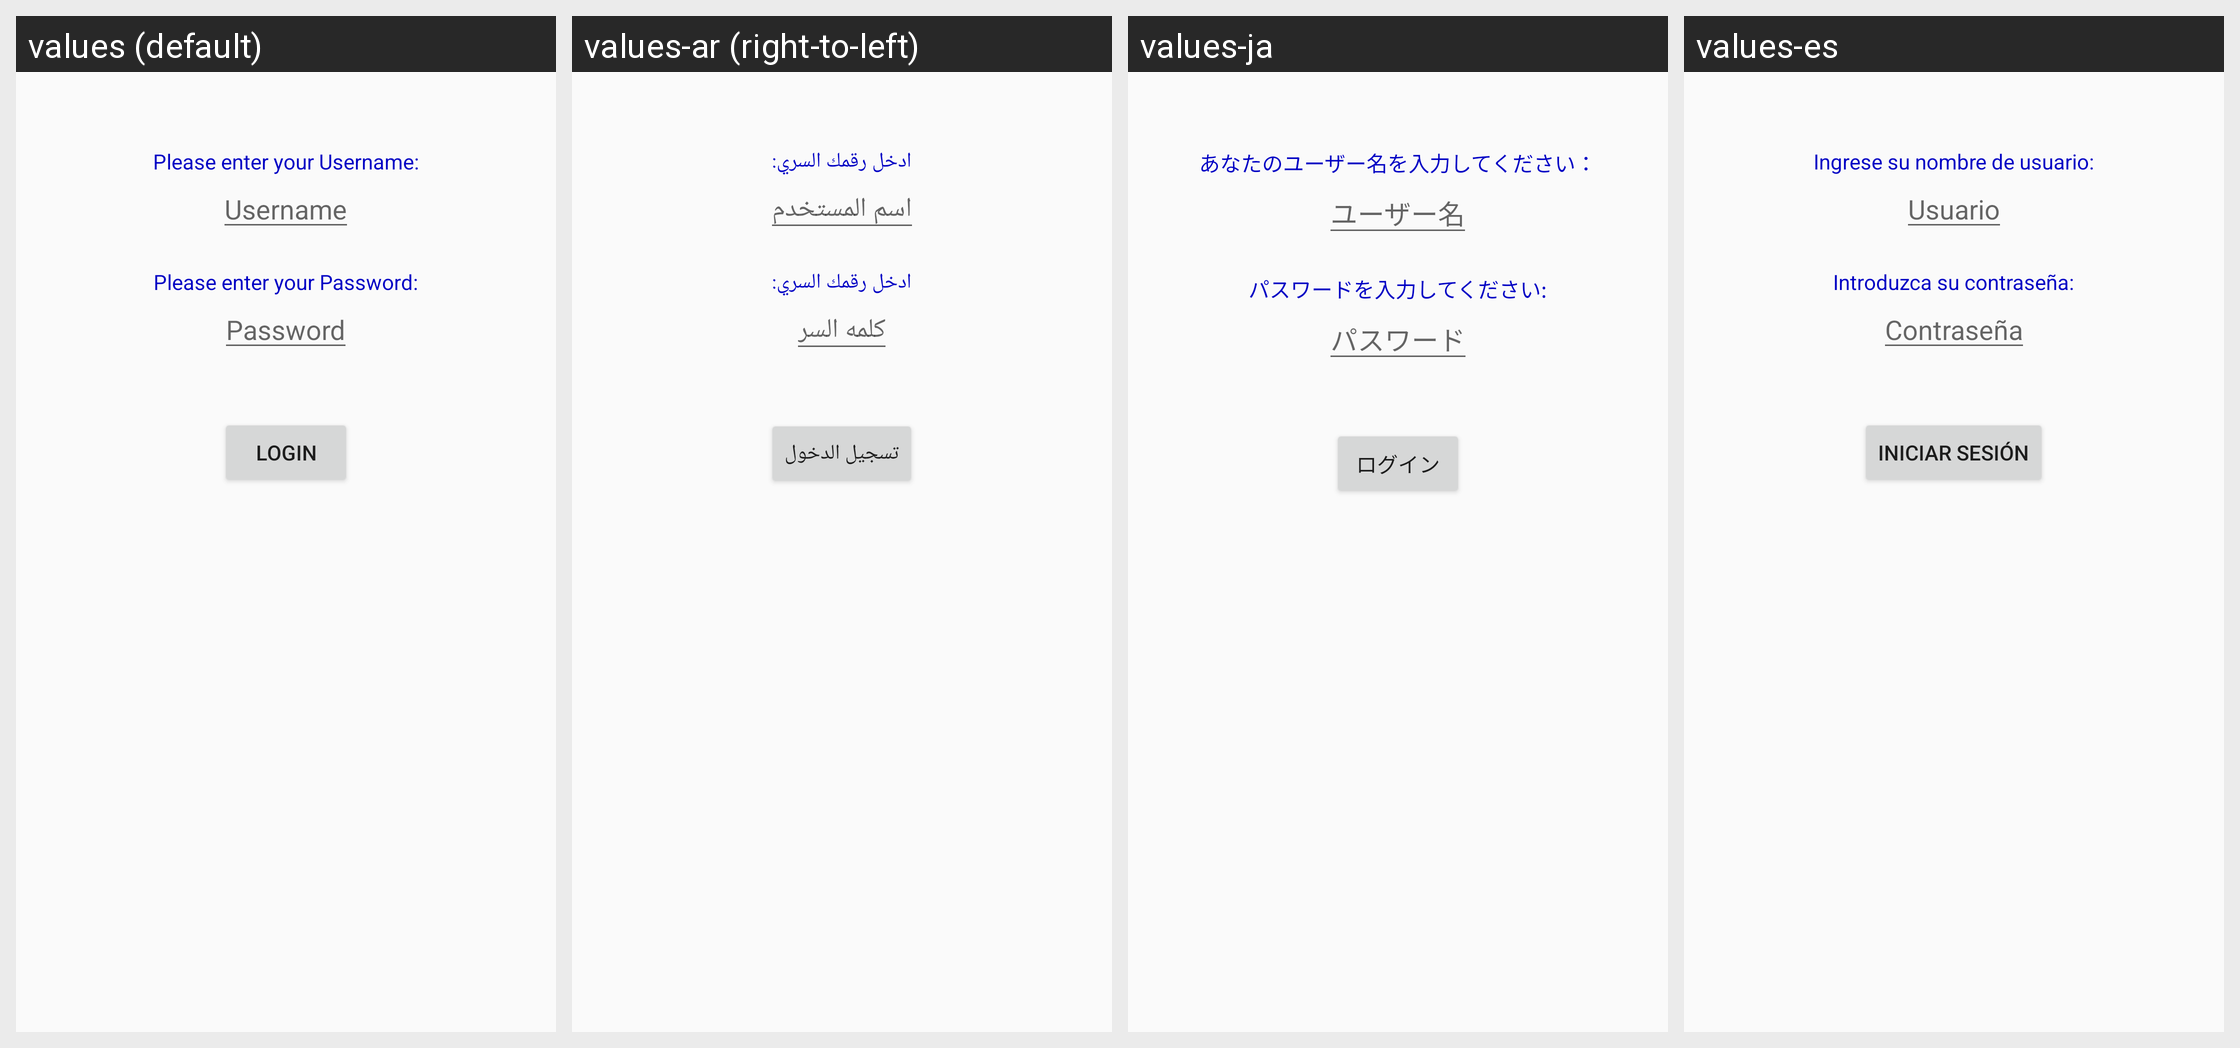

For this localized Android screen grid, give each drawn string resource with its value in every locale shown.
Android screen res/layout/login.xml rendered under 4 locales, left to right: values (default), values-ar (right-to-left), values-ja, values-es. Device: Nexus 5 (rendered at 1080×1920; each locale shown at half size, 540×960, under a caption strip naming it); theme AppTheme.
Strings drawn on this screen, with the default value and each locale's value (text and hints the layout hard-codes, and strings that could not be matched under every locale, appear in the picture but are not listed):

enter_your_username
  values: Please enter your Username:
  values-ar: ادخل رقمك السري:
  values-ja: あなたのユーザー名を入力してください：
  values-es: Ingrese su nombre de usuario:

username
  values: Username
  values-ar: اسم المستخدم
  values-ja: ユーザー名
  values-es: Usuario

enter_your_password
  values: Please enter your Password:
  values-ar: ادخل رقمك السري:
  values-ja: パスワードを入力してください:
  values-es: Introduzca su contraseña:

password
  values: Password
  values-ar: كلمه السر
  values-ja: パスワード
  values-es: Contraseña

login
  values: Login
  values-ar: تسجيل الدخول
  values-ja: ログイン
  values-es: Iniciar sesión
